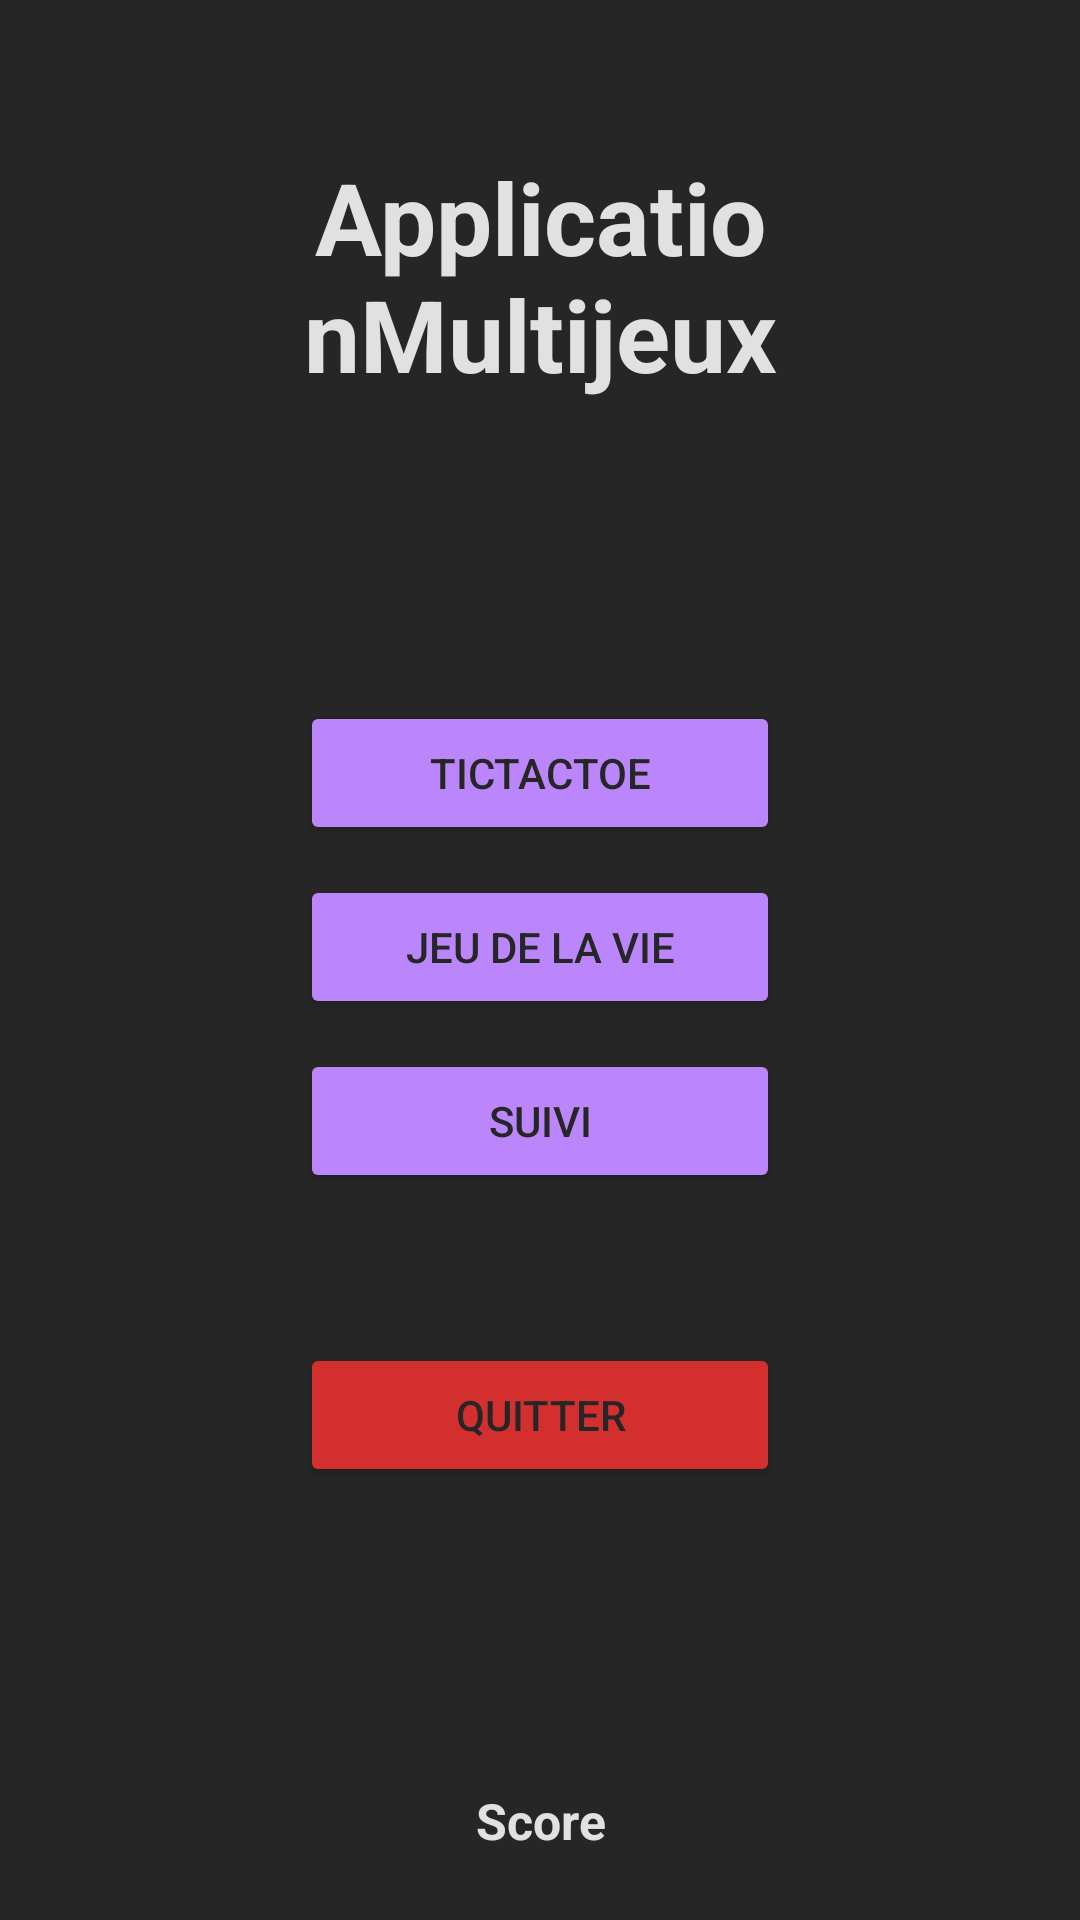

Produce the Android XML layout that renders to this screen, including the resource entries it uses.
<!-- AndroidManifest.xml: application theme Theme.ApplicationMultijeux -->
<!-- res/layout/activity_main.xml -->
<?xml version="1.0" encoding="utf-8"?>
<RelativeLayout xmlns:android="http://schemas.android.com/apk/res/android"
    xmlns:tools="http://schemas.android.com/tools"
    android:id="@+id/main"
    android:layout_width="match_parent"
    android:layout_height="match_parent"
    android:background="@color/sombre"

    tools:context=".MainActivity">

    <TextView
        android:id="@+id/main1"
        android:layout_width="300dp"
        android:layout_height="wrap_content"
        android:layout_marginTop="50dp"
        android:layout_marginLeft="100dp"
        android:layout_marginRight="100dp"
        android:textAlignment="center"
        android:textColor="@color/clair"
        android:textStyle="bold"
        android:textSize="100px"
        android:text="@string/app_name" />

    <Button
        android:id="@+id/main2"
        android:layout_below="@id/main1"
        android:layout_width="300dp"
        android:layout_height="wrap_content"
        android:layout_marginTop="100dp"
        android:layout_marginLeft="100dp"
        android:layout_marginRight="100dp"
        android:backgroundTint="@color/violet"
        android:textColor="@color/sombre"
        android:text="@string/tictactoe" />

    <Button
        android:id="@+id/main3"
        android:layout_below="@id/main2"
        android:layout_width="300dp"
        android:layout_height="wrap_content"
        android:layout_marginTop="10dp"
        android:layout_marginLeft="100dp"
        android:layout_marginRight="100dp"
        android:backgroundTint="@color/violet"
        android:textColor="@color/sombre"
        android:text="@string/jeudelavie" />

    <Button
        android:id="@+id/main4"
        android:layout_below="@id/main3"
        android:layout_width="300dp"
        android:layout_height="wrap_content"
        android:layout_marginTop="10dp"
        android:layout_marginLeft="100dp"
        android:layout_marginRight="100dp"
        android:backgroundTint="@color/violet"
        android:textColor="@color/sombre"
        android:text="@string/suivi" />

    <Button
        android:id="@+id/main5"
        android:layout_below="@id/main4"
        android:layout_width="300dp"
        android:layout_height="wrap_content"
        android:layout_marginTop="50dp"
        android:layout_marginLeft="100dp"
        android:layout_marginRight="100dp"
        android:backgroundTint="@color/rouge"
        android:textColor="@color/sombre"
        android:text="@string/quitter" />

    <TextView
        android:id="@+id/main6"
        android:layout_below="@id/main5"
        android:layout_width="300dp"
        android:layout_height="wrap_content"
        android:layout_marginTop="100dp"
        android:layout_marginLeft="100dp"
        android:layout_marginRight="100dp"
        android:textAlignment="center"
        android:textColor="@color/clair"
        android:textStyle="bold"
        android:textSize="50px"
        android:text="Score" />

</RelativeLayout>
<!-- resources referenced by this layout -->
<resources>
  <color name="clair">#FFE1E1E1</color>
  <color name="rouge">#FFD32F2F</color>
  <color name="sombre">#FF262626</color>
  <color name="violet">#FFBB86FC</color>
  <string name="app_name">ApplicationMultijeux</string>
  <string name="jeudelavie">Jeu de la vie</string>
  <string name="quitter">Quitter</string>
  <string name="suivi">Suivi</string>
  <string name="tictactoe">TicTacToe</string>
  <style name="Theme.ApplicationMultijeux" parent="Base.Theme.ApplicationMultijeux" />
  <style name="Base.Theme.ApplicationMultijeux" parent="Theme.Material3.DayNight.NoActionBar">
          
          
      </style>
</resources>
